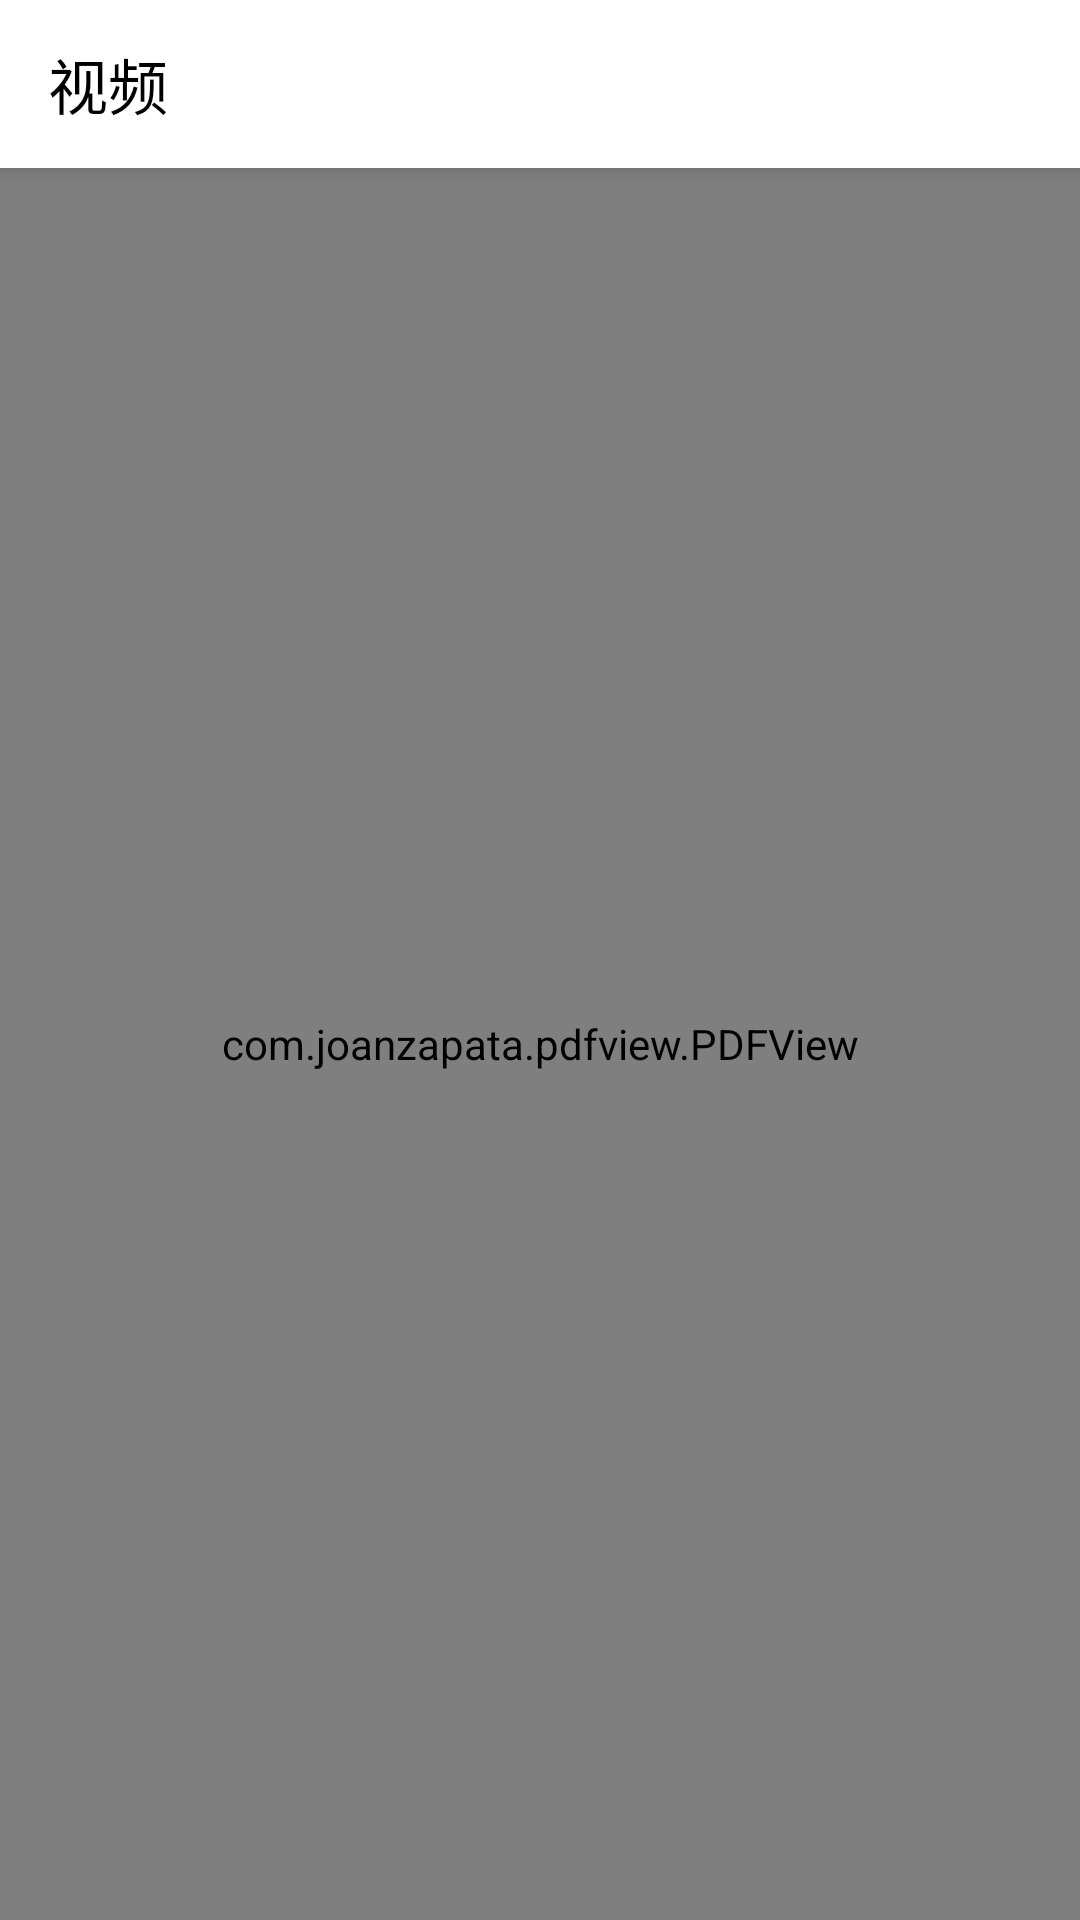

Produce the Android XML layout that renders to this screen, including the resource entries it uses.
<!-- AndroidManifest.xml: application theme AppTheme -->
<!-- res/layout/activity_pdf.xml -->
<?xml version="1.0" encoding="utf-8"?>
<LinearLayout xmlns:android="http://schemas.android.com/apk/res/android"
    xmlns:tools="http://schemas.android.com/tools"
    android:id="@+id/activity_pdf"
    android:layout_width="match_parent"
    android:layout_height="match_parent"

    tools:context="com.app.goldendays_android.ui.activity.PdfActivity"
    android:orientation="vertical">
    <android.support.v7.widget.Toolbar
        android:layout_width="match_parent"
        android:layout_height="?android:attr/actionBarSize"
        style="@style/MaterialAnimations.TextAppearance.Title"
        android:background="?android:colorPrimary"
        android:elevation="@dimen/elevation_header">

        <TextView
            android:id="@+id/title"
            style="@style/MaterialAnimations.TextAppearance.Title.Inverse"
            android:layout_width="wrap_content"
            android:layout_height="wrap_content"
            android:layout_gravity="center_vertical|start"
            android:text="视频"
            android:textColor="#000000"
            android:transitionName="@string/sample_blue_title" />

    </android.support.v7.widget.Toolbar>
    <com.joanzapata.pdfview.PDFView
        android:id="@+id/pdfview"
        android:layout_width="match_parent"
        android:layout_height="match_parent"/>


</LinearLayout>
<!-- resources referenced by this layout -->
<resources>
  <dimen name="elevation_header">4dp</dimen>
  <string name="sample_blue_title">sample_blue_title</string>
  <style name="MaterialAnimations.TextAppearance.Title" parent="android:TextAppearance.Material.Title">
          <item name="android:textColor">?android:textColorPrimary</item>
      </style>
  <style name="MaterialAnimations.TextAppearance.Title.Inverse" parent="android:TextAppearance.Material.Title">
          <item name="android:textColor">?android:textColorPrimaryInverse</item>
      </style>
  <style name="AppTheme" parent="Theme.AppCompat.Light.NoActionBar">
          <item name="colorPrimary">@color/white</item>
          <item name="colorPrimaryDark">@color/black</item>
          <item name="colorAccent">@color/colorAccent</item>
          
          
          
      </style>
  <color name="white">#FFFFFF</color>
  <color name="black">#000000</color>
  <color name="colorAccent">#FF4081</color>
</resources>
